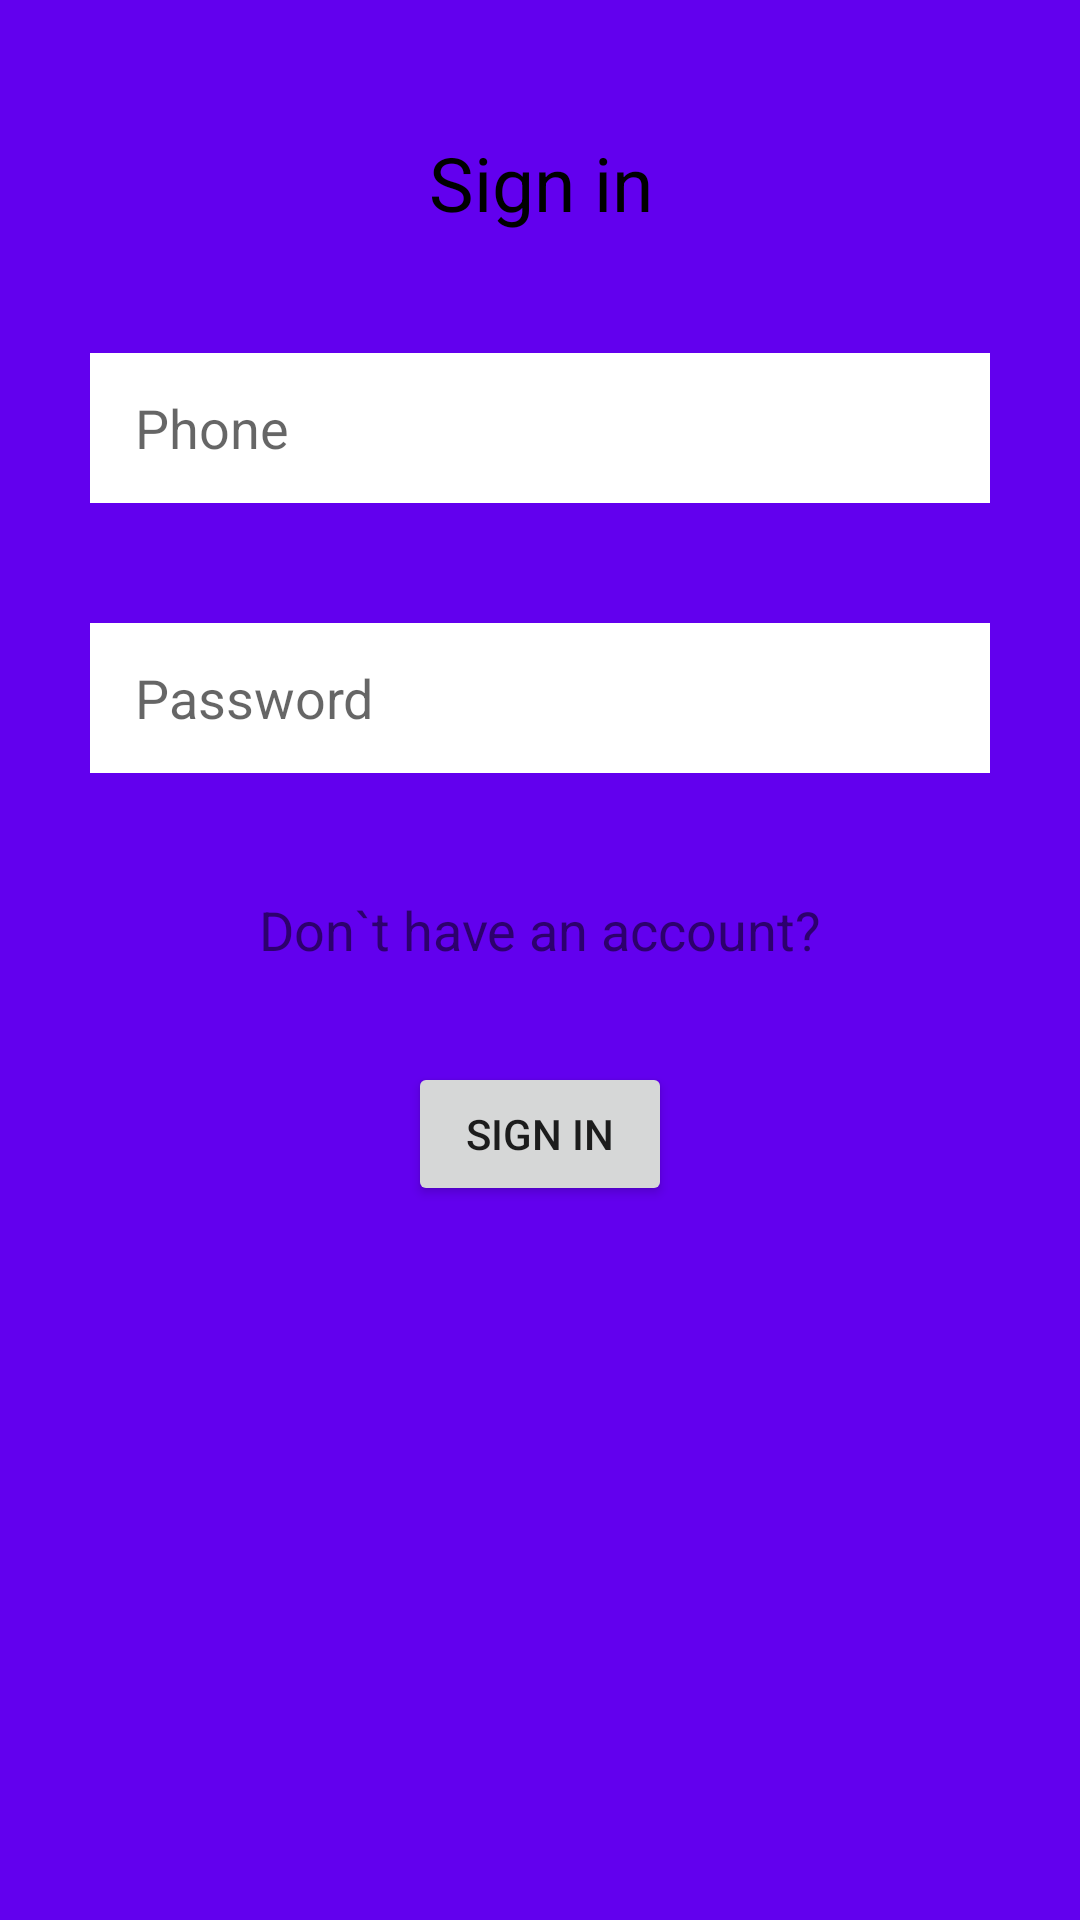

Layout XML and referenced resources for this Android screen:
<!-- AndroidManifest.xml: application theme AppTheme -->
<!-- res/layout/activity_sign_in.xml -->
<?xml version="1.0" encoding="utf-8"?>
<androidx.constraintlayout.widget.ConstraintLayout xmlns:android="http://schemas.android.com/apk/res/android"
    xmlns:app="http://schemas.android.com/apk/res-auto"
    xmlns:tools="http://schemas.android.com/tools"
    android:layout_width="match_parent"
    android:layout_height="match_parent"
    android:background="@color/colorPrimary"
    android:paddingStart="30dp"
    android:paddingEnd="30dp">

    <TextView
        android:id="@+id/textView2"
        android:layout_width="wrap_content"
        android:layout_height="wrap_content"
        android:layout_marginTop="44dp"
        android:text="Sign in"
        android:textColor="@android:color/background_dark"
        android:textSize="25dp"
        app:layout_constraintEnd_toEndOf="parent"
        app:layout_constraintHorizontal_bias="0.501"
        app:layout_constraintStart_toStartOf="parent"
        app:layout_constraintTop_toTopOf="parent" />

    <EditText
        android:id="@+id/sign_in_phone_field"
        android:layout_width="0dp"
        android:layout_height="50dp"
        android:layout_marginTop="40dp"
        android:background="@android:color/background_light"
        android:ems="10"
        android:hint="Phone"
        android:inputType="phone"
        android:paddingStart="15dp"
        app:layout_constraintEnd_toEndOf="parent"
        app:layout_constraintStart_toStartOf="parent"
        app:layout_constraintTop_toBottomOf="@+id/textView2" />

    <EditText
        android:id="@+id/sign_in_password_field"
        android:layout_width="0dp"
        android:layout_height="50dp"
        android:layout_marginTop="40dp"
        android:background="#FFFFFF"
        android:ems="10"
        android:hint="Password"
        android:inputType="textPassword"
        android:paddingStart="15dp"
        app:layout_constraintEnd_toEndOf="@+id/sign_in_phone_field"
        app:layout_constraintStart_toStartOf="@+id/sign_in_phone_field"
        app:layout_constraintTop_toBottomOf="@+id/sign_in_phone_field" />

    <Button
        android:id="@+id/sign_in_button"
        android:layout_width="wrap_content"
        android:layout_height="wrap_content"
        android:layout_marginTop="32dp"
        android:text="Sign in"
        app:layout_constraintEnd_toEndOf="@+id/sign_in_password_field"
        app:layout_constraintStart_toStartOf="@+id/sign_in_password_field"
        app:layout_constraintTop_toBottomOf="@+id/sign_up_link" />

    <TextView
        android:id="@+id/sign_up_link"
        android:layout_width="wrap_content"
        android:layout_height="wrap_content"
        android:layout_marginTop="40dp"
        android:text="Don`t have an account?"
        android:textSize="18sp"
        app:layout_constraintEnd_toEndOf="@+id/sign_in_password_field"
        app:layout_constraintStart_toStartOf="@+id/sign_in_password_field"
        app:layout_constraintTop_toBottomOf="@+id/sign_in_password_field" />

</androidx.constraintlayout.widget.ConstraintLayout>
<!-- resources referenced by this layout -->
<resources>

  <!-- not gathered from this repository: default colours our renderer supplied (Android Studio template values) -->
  <color name="colorPrimary">#FF6200EE</color>
</resources>
